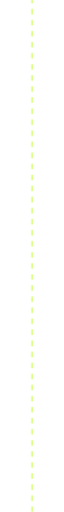
t = 0.00 s
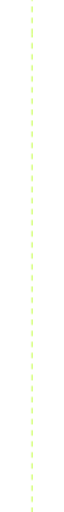
t = 1.67 s
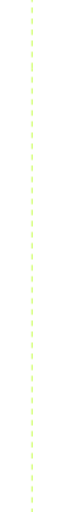
t = 3.33 s
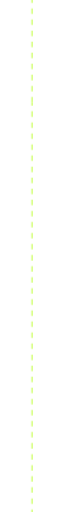
t = 5.00 s
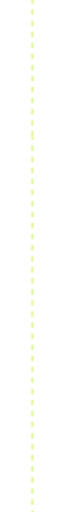
t = 6.67 s
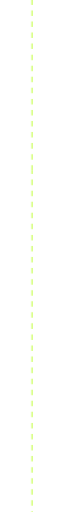
t = 8.33 s

The animated SVG that drew these frames (rendered in a browser with its animation timeline set to each time). Animation: 2 CSS @keyframes rules; frames cover the first 8.33 s, repeats indefinitely.

<svg width="2" height="926" viewBox="0 0 2 926" fill="none" xmlns="http://www.w3.org/2000/svg">
<style type="text/css">
        @keyframes moving1 {
            0% { transform: translate(0,-926px); }
            100% { transform: translate(0,0); }
        }
        @keyframes moving2 {
            0% { transform: translate(0,0);}
            100% { transform: translate(0,926px); }
        }
        .line1 {
            animation: moving1 25s linear infinite;
        }
        .line2 {
            animation: moving2 25s linear infinite;
        }
    </style>
<path d="M1 926L1.00001 699.878L1.00002 466.585L1.00004 -4.95911e-05" stroke="#C3FF43" stroke-width="2" stroke-dasharray="10 10" class="line1"/>
<path d="M1 926L1.00001 699.878L1.00002 466.585L1.00004 -4.95911e-05" stroke="#C3FF43" stroke-width="2" stroke-dasharray="10 10" class="line2"/>
</svg>
